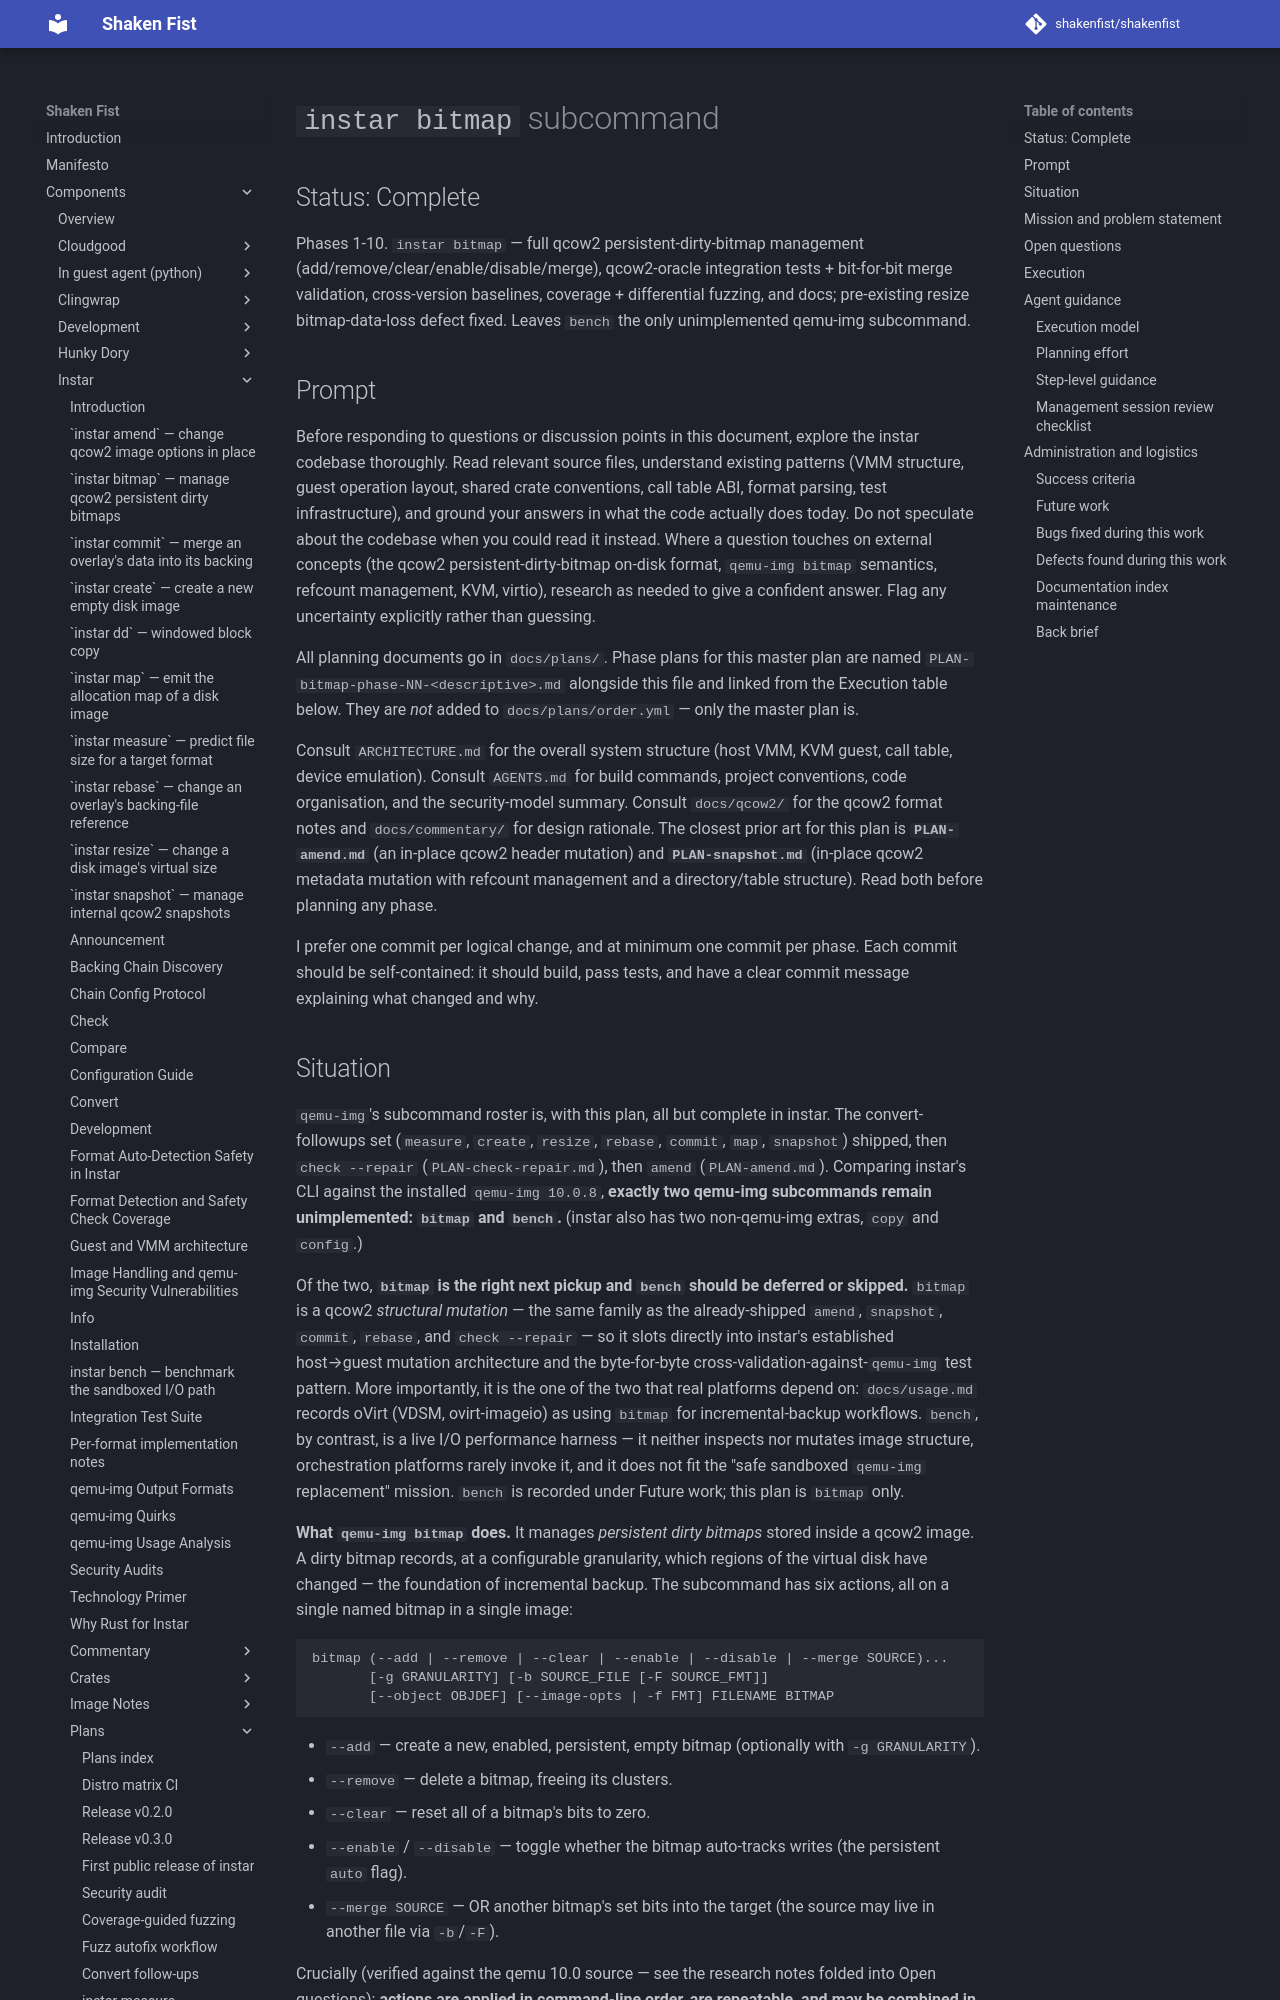

repository: shakenfist/shakenfist · page: components/instar/plans/PLAN-bitmap/index.html · generator: mkdocs

# `instar bitmap` subcommand

## Status: Complete

Phases 1-10. `instar bitmap` — full qcow2 persistent-dirty-bitmap
management (add/remove/clear/enable/disable/merge), qcow2-oracle
integration tests + bit-for-bit merge validation, cross-version
baselines, coverage + differential fuzzing, and docs; pre-existing
resize bitmap-data-loss defect fixed. Leaves `bench` the only
unimplemented qemu-img subcommand.

## Prompt

Before responding to questions or discussion points in this
document, explore the instar codebase thoroughly. Read relevant
source files, understand existing patterns (VMM structure, guest
operation layout, shared crate conventions, call table ABI,
format parsing, test infrastructure), and ground your answers in
what the code actually does today. Do not speculate about the
codebase when you could read it instead. Where a question touches
on external concepts (the qcow2 persistent-dirty-bitmap on-disk
format, `qemu-img bitmap` semantics, refcount management, KVM,
virtio), research as needed to give a confident answer. Flag any
uncertainty explicitly rather than guessing.

All planning documents go in `docs/plans/`. Phase plans for this
master plan are named `PLAN-bitmap-phase-NN-<descriptive>.md`
alongside this file and linked from the Execution table below.
They are *not* added to `docs/plans/order.yml` — only the master
plan is.

Consult `ARCHITECTURE.md` for the overall system structure (host
VMM, KVM guest, call table, device emulation). Consult `AGENTS.md`
for build commands, project conventions, code organisation, and the
security-model summary. Consult `docs/qcow2/` for the qcow2 format
notes and `docs/commentary/` for design rationale. The closest
prior art for this plan is **`PLAN-amend.md`** (an in-place qcow2
header mutation) and **`PLAN-snapshot.md`** (in-place qcow2
metadata mutation with refcount management and a directory/table
structure). Read both before planning any phase.

I prefer one commit per logical change, and at minimum one commit
per phase. Each commit should be self-contained: it should build,
pass tests, and have a clear commit message explaining what changed
and why.
